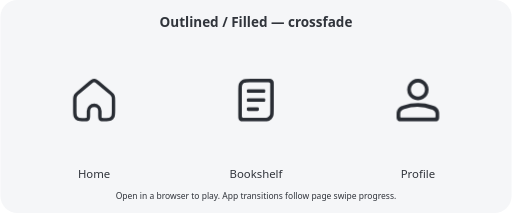
t = 0.00 s
t = 0.60 s: frame unchanged from t = 0.00 s, image omitted
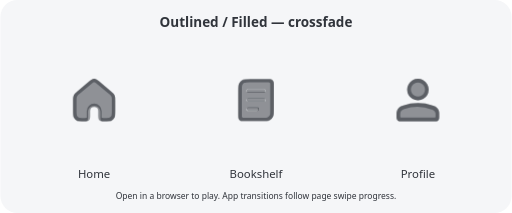
t = 1.12 s
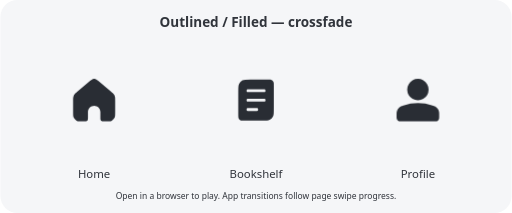
t = 1.68 s
t = 2.16 s: frame unchanged from t = 1.68 s, image omitted
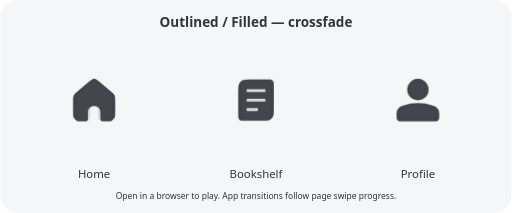
t = 2.60 s

The animated SVG that drew these frames (rendered in a browser with its animation timeline set to each time). Animation: 2 CSS @keyframes rules; one cycle of 3.20 s, repeats indefinitely.

<svg xmlns="http://www.w3.org/2000/svg" width="720" height="300" viewBox="0 0 720 300" role="img" aria-label="Navigation icons: outlined and filled">
  <style>
      text { font-family: 'Segoe UI', sans-serif; fill: #30343b; text-anchor: middle; }

          .outline { opacity: 1; animation: outline 3.2s ease-in-out infinite; }
          .fill { opacity: 0; animation: fill 3.2s ease-in-out infinite; }
          @keyframes outline { 0%,25%,100% { opacity: 1; } 45%,75% { opacity: 0; } }
          @keyframes fill { 0%,25%,100% { opacity: 0; } 45%,75% { opacity: 1; } }
          @media (prefers-reduced-motion: reduce) { .outline,.fill { animation: none; } }
        </style>
  <rect width="720" height="300" rx="24" fill="#f5f6f8" />
  <text x="360" y="38" font-size="19" font-weight="600">Outlined / Filled — crossfade</text>
  <g transform="translate(96 105) scale(3)" color="#292d34">
    <g class="outline">
      <path d="M3.0236 10.5317 C2.915 10.9402 2.915 11.3818 2.915 12.2631 L2.915 16.7886 C2.915 18.3324 2.915 19.1042 3.2149 19.694 C3.479 20.2128 3.9003 20.6351 4.4201 20.8992 C5.0098 21.2 5.7817 21.2 7.3255 21.2 L7.5509 21.2 C8.1691 21.2 8.4773 21.2 8.7138 21.0795 C8.9208 20.9737 9.0891 20.8053 9.1949 20.5983 C9.3154 20.3619 9.3154 20.0537 9.3154 19.4354 L9.3154 17.1244 C9.3154 15.6423 10.517 14.4408 11.9991 14.4408 C13.4803 14.4408 14.6818 15.6423 14.6818 17.1244 L14.6818 19.4354 C14.6818 20.0537 14.6818 20.3619 14.8032 20.5983 C14.9081 20.8053 15.0774 20.9737 15.2844 21.0795 C15.5199 21.2 15.829 21.2 16.4464 21.2 L16.6736 21.2 C18.2174 21.2 18.9892 21.2 19.579 20.8992 C20.0978 20.6351 20.5201 20.2128 20.7842 19.694 C21.085 19.1042 21.085 18.3324 21.085 16.7886 L21.085 12.2631 C21.085 11.3808 21.085 10.9402 20.9755 10.5317 C20.878 10.1692 20.7179 9.827 20.5036 9.5188 C20.2607 9.1719 19.9221 8.8895 19.2468 8.3218 L13.8906 3.8249 C13.2181 3.2609 12.8823 2.9785 12.506 2.8718 C12.1748 2.7761 11.8234 2.7761 11.4931 2.8718 C11.1168 2.9785 10.781 3.2609 10.1085 3.8249 L4.7522 8.3218 C4.076 8.8895 3.7384 9.1719 3.4955 9.5188 C3.2812 9.827 3.1211 10.1692 3.0236 10.5317 Z" fill="none" stroke="currentColor" stroke-width="1.6" stroke-linecap="round" stroke-linejoin="round" />
    </g>
    <g class="fill">
      <path d="M2.243 10.404 C2.125 10.848 2.125 11.328 2.125 12.286 L2.125 17.205 C2.125 18.883 2.125 19.722 2.451 20.363 C2.738 20.927 3.196 21.386 3.761 21.673 C4.402 22 5.241 22 6.919 22 L7.164 22 C7.836 22 8.171 22 8.428 21.869 C8.653 21.754 8.836 21.571 8.951 21.346 C9.082 21.089 9.082 20.754 9.082 20.082 L9.082 17.57 C9.082 15.959 10.388 14.653 11.999 14.653 C13.609 14.653 14.915 15.959 14.915 17.57 L14.915 20.082 C14.915 20.754 14.915 21.089 15.047 21.346 C15.161 21.571 15.345 21.754 15.57 21.869 C15.826 22 16.162 22 16.833 22 L17.08 22 C18.758 22 19.597 22 20.238 21.673 C20.802 21.386 21.261 20.927 21.548 20.363 C21.875 19.722 21.875 18.883 21.875 17.205 L21.875 12.286 C21.875 11.327 21.875 10.848 21.756 10.404 C21.65 10.01 21.476 9.638 21.243 9.303 C20.979 8.926 20.611 8.619 19.877 8.002 L14.055 3.114 C13.324 2.501 12.959 2.194 12.55 2.078 C12.19 1.974 11.808 1.974 11.449 2.078 C11.04 2.194 10.675 2.501 9.944 3.114 L4.122 8.002 C3.387 8.619 3.02 8.926 2.756 9.303 C2.523 9.638 2.349 10.01 2.243 10.404 Z" fill="currentColor" />
    </g>
  </g>
  <text x="132" y="250" font-size="16">Home</text>
  <g transform="translate(324 105) scale(3)" color="#292d34">
    <g class="outline">
      <path d="M18.3422 21.5674 Q19.4041 21.0167 19.8958 20.0138 Q20.1908 19.4435 20.2596 18.6372 Q20.3284 17.8309 20.3284 15.943 V5.0285 Q20.3284 4.0846 20.2989 3.6814 Q20.2694 3.2783 20.1318 3.0029 Q19.8761 2.4916 19.3451 2.2163 Q19.0698 2.059 18.6667 2.0295 Q18.2635 2 17.3196 2 H9.7089 Q7.8407 2 7.0344 2.0688 Q6.2281 2.1377 5.6382 2.4326 Q4.5959 3.0029 4.1042 3.9862 Q3.8092 4.5565 3.7404 5.3628 Q3.6716 6.1691 3.6716 8.057 V18.9715 Q3.6716 19.9154 3.7011 20.3186 Q3.7306 20.7217 3.8682 20.9971 Q4.1239 21.5084 4.6549 21.7837 Q4.9302 21.941 5.3333 21.9705 Q5.7365 22 6.6804 22 H14.2714 Q16.1593 22 16.9656 21.9312 Q17.7719 21.8623 18.3422 21.5674 Z M5.3432 19.5025 V7.1721 Q5.3432 6.0905 5.3825 5.6185 Q5.4218 5.1465 5.5792 4.8319 Q5.8938 4.2419 6.4838 3.9272 Q6.8181 3.7699 7.2802 3.7306 Q7.7424 3.6912 8.8437 3.6912 H17.8702 Q18.3618 3.6912 18.5093 3.8486 Q18.6568 4.0059 18.6568 4.5172 V16.8476 Q18.6568 17.9095 18.6175 18.3815 Q18.5782 18.8535 18.4012 19.1681 Q18.1259 19.7384 17.4966 20.0728 Q17.1819 20.2301 16.7198 20.2694 Q16.2576 20.3088 15.1563 20.3088 H5.9528 Q5.6185 20.3088 5.4808 20.1318 Q5.3432 19.9548 5.3432 19.5025 Z M13.3274 16.4739 V15.9823 Q13.3274 15.6676 13.1603 15.5398 Q12.9931 15.412 12.6588 15.412 H8.352 Q7.998 15.412 7.8407 15.5398 Q7.6834 15.6676 7.6834 16.0216 V16.4739 Q7.6834 16.8083 7.8407 16.9459 Q7.998 17.0836 8.352 17.0836 H12.6588 Q13.0128 17.0836 13.1701 16.9459 Q13.3274 16.8083 13.3274 16.4739 Z M16.3166 7.9784 V7.4867 Q16.3166 7.1721 16.1593 7.0442 Q16.002 6.9164 15.6676 6.9164 H8.3127 Q7.998 6.9164 7.8407 7.0541 Q7.6834 7.1917 7.6834 7.4867 V7.9784 Q7.6834 8.3127 7.8505 8.4503 Q8.0177 8.588 8.3127 8.588 H15.6676 Q16.002 8.588 16.1593 8.4503 Q16.3166 8.3127 16.3166 7.9784 Z M16.3166 12.2458 V11.7542 Q16.3166 11.4395 16.1593 11.3117 Q16.002 11.1839 15.6676 11.1839 H8.3127 Q7.998 11.1839 7.8407 11.3215 Q7.6834 11.4592 7.6834 11.7542 V12.2458 Q7.6834 12.5801 7.8505 12.7178 Q8.0177 12.8555 8.3127 12.8555 H15.6676 Q16.002 12.8555 16.1593 12.7178 Q16.3166 12.5801 16.3166 12.2458 Z" fill="currentColor" fill-rule="nonzero" />
    </g>
    <g class="fill">
      <path d="M18.3739 21.2444 Q19.4177 20.7128 19.9435 19.6728 Q20.2103 19.1587 20.2765 18.407 Q20.3427 17.6553 20.3427 15.9124 V5.2463 Q20.3427 4.3681 20.3135 3.9961 Q20.2843 3.6241 20.15 3.3554 Q19.9046 2.8588 19.3476 2.5531 Q19.0769 2.4167 18.7069 2.3875 Q18.335 2.3583 17.4547 2.3583 H9.3846 Q7.6456 2.3583 6.8919 2.4226 Q6.1383 2.4888 5.6261 2.7556 Q4.5823 3.2872 4.0545 4.3291 Q3.7897 4.8588 3.7235 5.6027 Q3.6573 6.3466 3.6573 8.0876 V18.7537 Q3.6573 19.6319 3.6865 20.0039 Q3.7157 20.3759 3.85 20.6446 Q4.1149 21.1762 4.6524 21.4508 Q4.9231 21.5833 5.3028 21.6125 Q5.6826 21.6417 6.5453 21.6417 H14.6154 Q16.3544 21.6417 17.1081 21.5774 Q17.8617 21.5112 18.3739 21.2444 Z M7.556 12.0935 V11.889 Q7.556 11.3437 8.0857 11.3437 H15.9202 Q16.4323 11.3437 16.4323 11.889 V12.0935 Q16.4323 12.3817 16.3116 12.52 Q16.1928 12.6563 15.9046 12.6563 H8.0857 Q7.815 12.6563 7.6845 12.52 Q7.556 12.3856 7.556 12.0935 Z M7.556 16.52 V16.3174 Q7.556 15.7702 8.0857 15.7702 H12.444 Q12.9581 15.7702 12.9581 16.3174 V16.52 Q12.9581 16.8101 12.8374 16.9464 Q12.7186 17.0847 12.4265 17.0847 H8.0857 Q7.815 17.0847 7.6845 16.9464 Q7.556 16.8101 7.556 16.52 Z M7.556 7.6845 V7.48 Q7.556 6.9348 8.0857 6.9348 H15.9202 Q16.4323 6.9348 16.4323 7.48 V7.6845 Q16.4323 7.9727 16.3116 8.111 Q16.1928 8.2473 15.9046 8.2473 H8.0857 Q7.815 8.2473 7.6845 8.111 Q7.556 7.9766 7.556 7.6845 Z" fill="currentColor" fill-rule="nonzero" />
    </g>
  </g>
  <text x="360" y="250" font-size="16">Bookshelf</text>
  <g transform="translate(552 105) scale(3)" color="#292d34">
    <g class="outline">
      <path d="M21.1304 21.7877 Q21.6158 21.5248 21.818 21.0597 Q21.9393 20.817 21.9697 20.4833 Q22 20.1496 22 19.3407 Q22 18.3094 21.9697 17.8544 Q21.9393 17.3994 21.7776 16.9747 Q21.636 16.5703 21.3124 16.1153 Q20.9889 15.6603 20.6451 15.3974 Q20.3013 15.1143 19.9575 14.9626 Q19.6138 14.8109 18.8857 14.5683 Q15.5288 13.4358 12.0101 13.4358 Q8.4712 13.4358 5.1345 14.5683 Q4.3862 14.8109 4.0425 14.9626 Q3.6987 15.1143 3.3549 15.3974 Q3.0111 15.6805 2.6876 16.1254 Q2.364 16.5703 2.2224 16.9747 Q2.0607 17.3994 2.0303 17.8544 Q2 18.3094 2 19.3407 Q2 20.1496 2.0303 20.4833 Q2.0607 20.817 2.182 21.0597 Q2.3842 21.5248 2.8696 21.7877 Q3.1122 21.909 3.456 21.9393 Q3.7998 21.9697 4.5885 21.9697 H19.4115 Q20.2002 21.9697 20.544 21.9393 Q20.8878 21.909 21.1304 21.7877 Z M3.7189 19.6239 V19.1385 Q3.7189 18.4914 3.7391 18.1982 Q3.7594 17.905 3.8605 17.6421 Q4.0829 17.1163 4.4469 16.8129 Q4.6694 16.6309 4.912 16.5096 Q5.1547 16.3883 5.6198 16.2467 Q8.5521 15.1547 11.8079 15.1547 Q15.3266 15.1547 18.4611 16.4085 L18.6633 16.4894 Q18.9666 16.6107 19.1891 16.7321 Q19.4115 16.8534 19.5733 16.9949 Q19.9778 17.3589 20.1395 17.8443 Q20.2406 18.087 20.2609 18.3701 Q20.2811 18.6532 20.2811 19.2801 V19.6239 Q20.2811 20.0283 20.1699 20.1294 Q20.0586 20.2305 19.6542 20.2305 H4.3458 Q3.9414 20.2305 3.8301 20.1294 Q3.7189 20.0283 3.7189 19.6239 Z M17.0253 7.0657 Q17.0253 5.7108 16.3478 4.548 Q15.6704 3.3852 14.5177 2.7078 Q13.365 2.0303 12.0101 2.0303 Q10.635 2.0303 9.4823 2.7078 Q8.3296 3.3852 7.6522 4.548 Q6.9747 5.7108 6.9747 7.0657 Q6.9747 8.4206 7.6522 9.5733 Q8.3296 10.726 9.4823 11.4034 Q10.635 12.0809 12.0101 12.0809 Q13.365 12.0809 14.5177 11.4034 Q15.6704 10.726 16.3478 9.5733 Q17.0253 8.4206 17.0253 7.0657 Z M8.6936 7.0657 Q8.6936 6.1759 9.1385 5.4176 Q9.5834 4.6593 10.3519 4.2144 Q11.1203 3.7695 12.0101 3.7695 Q12.8999 3.7695 13.6582 4.2144 Q14.4166 4.6593 14.8615 5.4176 Q15.3064 6.1759 15.3064 7.0657 Q15.3064 7.9555 14.8615 8.7139 Q14.4166 9.4722 13.6582 9.9171 Q12.8999 10.362 12.0101 10.362 Q11.1203 10.362 10.3519 9.9171 Q9.5834 9.4722 9.1385 8.7139 Q8.6936 7.9555 8.6936 7.0657 Z" fill="currentColor" fill-rule="nonzero" />
    </g>
    <g class="fill">
      <path d="M21.1304 21.7877 Q21.6158 21.5248 21.818 21.0597 Q21.9393 20.817 21.9697 20.4833 Q22 20.1496 22 19.3407 Q22 18.3094 21.9697 17.8544 Q21.9393 17.3994 21.7776 16.9747 Q21.636 16.5703 21.3124 16.1153 Q20.9889 15.6603 20.6451 15.3974 Q20.3013 15.1143 19.9575 14.9626 Q19.6138 14.8109 18.8857 14.5683 Q15.5288 13.4358 12.0101 13.4358 Q8.4712 13.4358 5.1345 14.5683 Q4.3862 14.8109 4.0425 14.9626 Q3.6987 15.1143 3.3549 15.3974 Q3.0111 15.6805 2.6876 16.1254 Q2.364 16.5703 2.2224 16.9747 Q2.0607 17.3994 2.0303 17.8544 Q2 18.3094 2 19.3407 Q2 20.1496 2.0303 20.4833 Q2.0607 20.817 2.182 21.0597 Q2.3842 21.5248 2.8696 21.7877 Q3.1122 21.909 3.456 21.9393 Q3.7998 21.9697 4.5885 21.9697 H19.4115 Q20.2002 21.9697 20.544 21.9393 Q20.8878 21.909 21.1304 21.7877 Z M17.0253 7.0657 Q17.0253 5.7108 16.3478 4.548 Q15.6704 3.3852 14.5177 2.7078 Q13.365 2.0303 12.0101 2.0303 Q10.635 2.0303 9.4823 2.7078 Q8.3296 3.3852 7.6522 4.548 Q6.9747 5.7108 6.9747 7.0657 Q6.9747 8.4206 7.6522 9.5733 Q8.3296 10.726 9.4823 11.4034 Q10.635 12.0809 12.0101 12.0809 Q13.365 12.0809 14.5177 11.4034 Q15.6704 10.726 16.3478 9.5733 Q17.0253 8.4206 17.0253 7.0657 Z" fill="currentColor" fill-rule="nonzero" />
    </g>
  </g>
  <text x="588" y="250" font-size="16">Profile</text>
  <text x="360" y="280" font-size="12">Open in a browser to play. App transitions follow page swipe progress.</text>
</svg>
